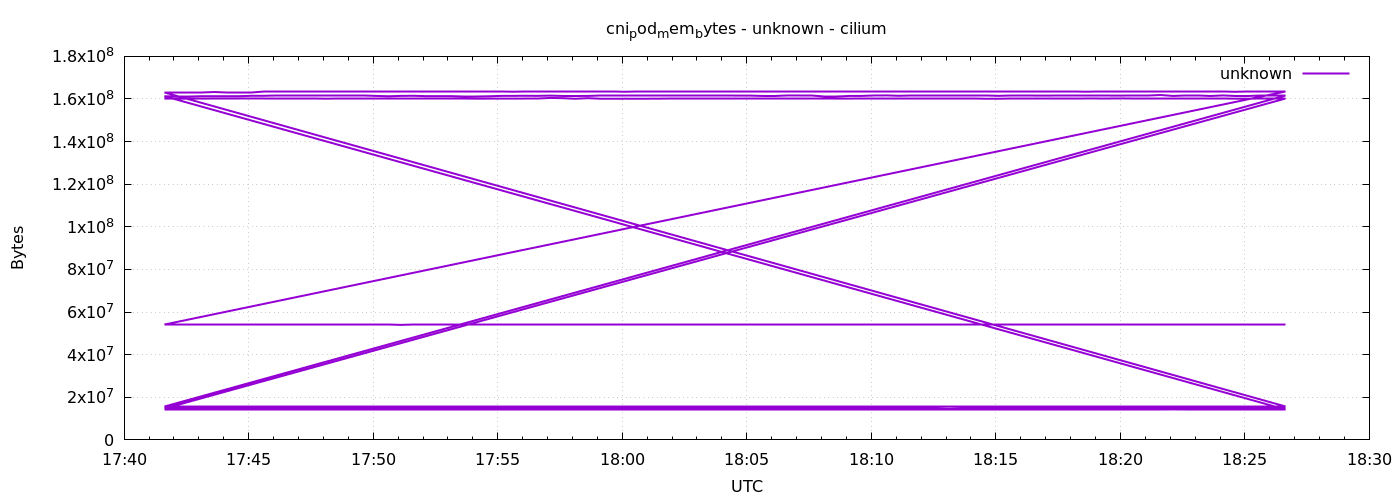

Data behind this chart, as committed beside it:
1778089297	160206848
1778089327	160149504
1778089357	160174080
1778089387	160169984
1778089417	160215040
1778089447	160210944
1778089477	160231424
1778089507	160235520
1778089537	160231424
1778089567	160112640
1778089597	160112640
1778089627	160112640
1778089657	160112640
1778089687	160137216
1778089717	160153600
1778089747	160153600
1778089777	160153600
1778089807	160169984
1778089837	160169984
1778089867	160190464
1778089897	160190464
1778089927	160190464
1778089957	160190464
1778089987	160210944
1778090017	160215040
1778090047	160149504
1778090077	160169984
1778090107	160174080
1778090137	160169984
1778090167	160202752
1778090197	160231424
1778090227	160497664
1778090257	160378880
1778090287	160112640
1778090317	160387072
1778090347	160129024
1778090377	160133120
1778090407	160137216
1778090437	160133120
1778090467	160137216
1778090497	160169984
1778090527	160165888
1778090557	160165888
1778090587	160165888
1778090617	160198656
1778090647	160198656
1778090677	160219136
1778090707	160219136
1778090737	160219136
1778090767	160219136
1778090797	160174080
1778090827	160174080
1778090857	160174080
1778090887	160174080
1778090917	160190464
1778090947	160186368
1778090977	160231424
1778091007	160231424
1778091037	160178176
1778091067	160178176
1778091097	160178176
... 576 more rows
